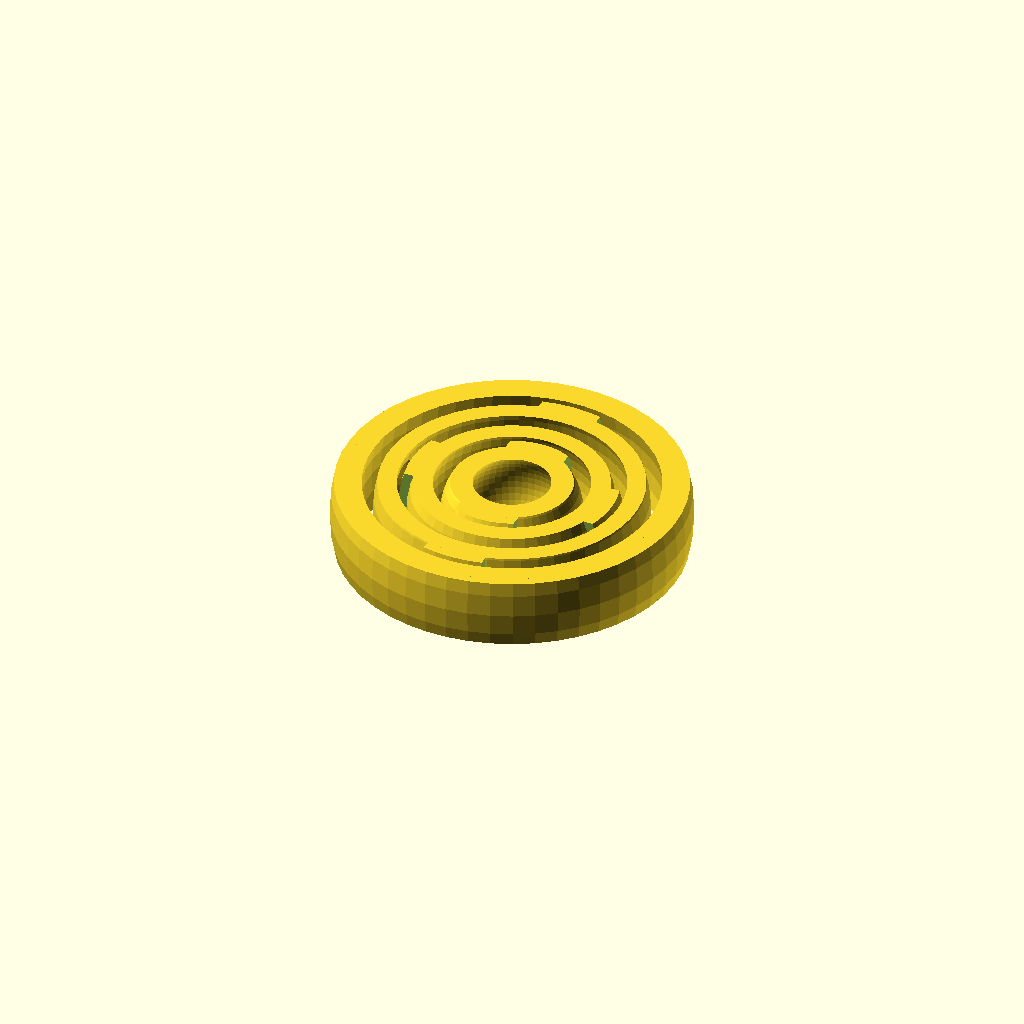
Cell 1 — every parameter at its default value.
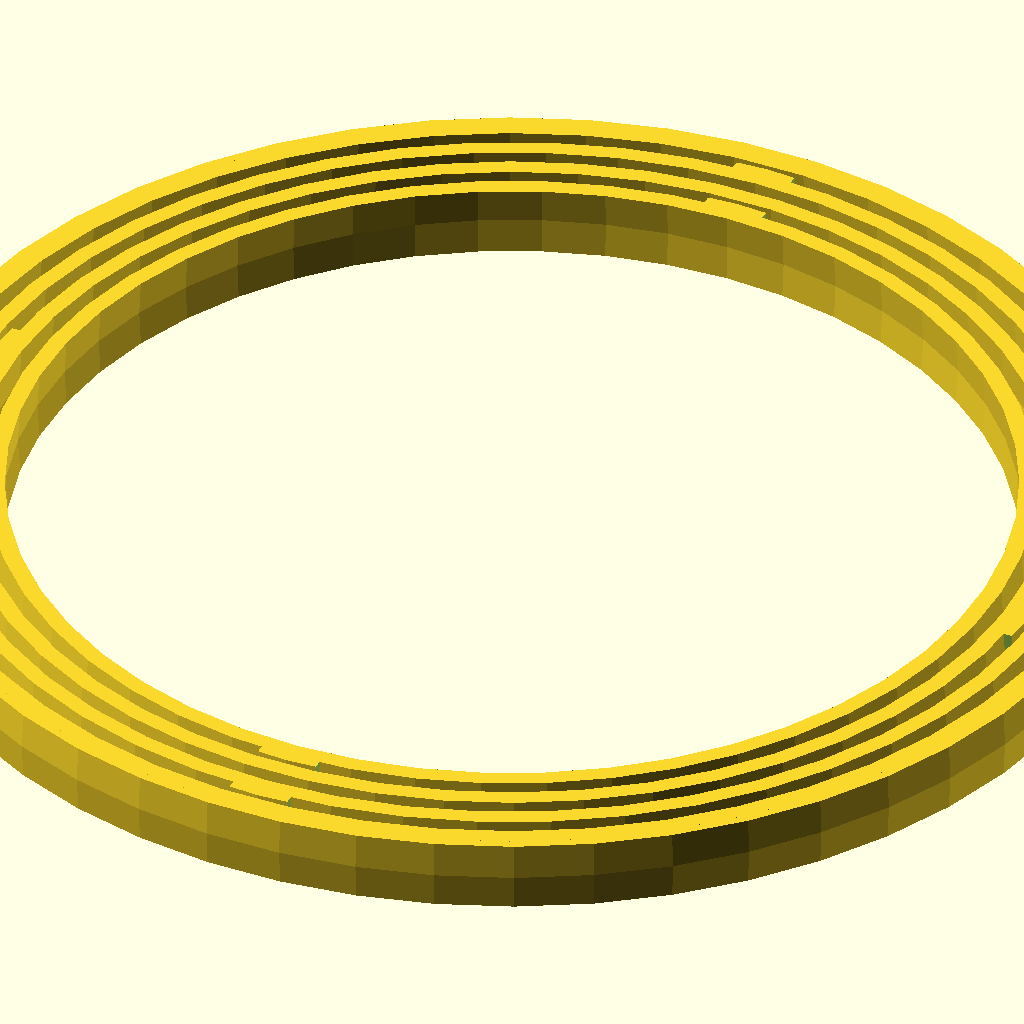
Cell 2: largest_diameter = 140 (everything else at default).
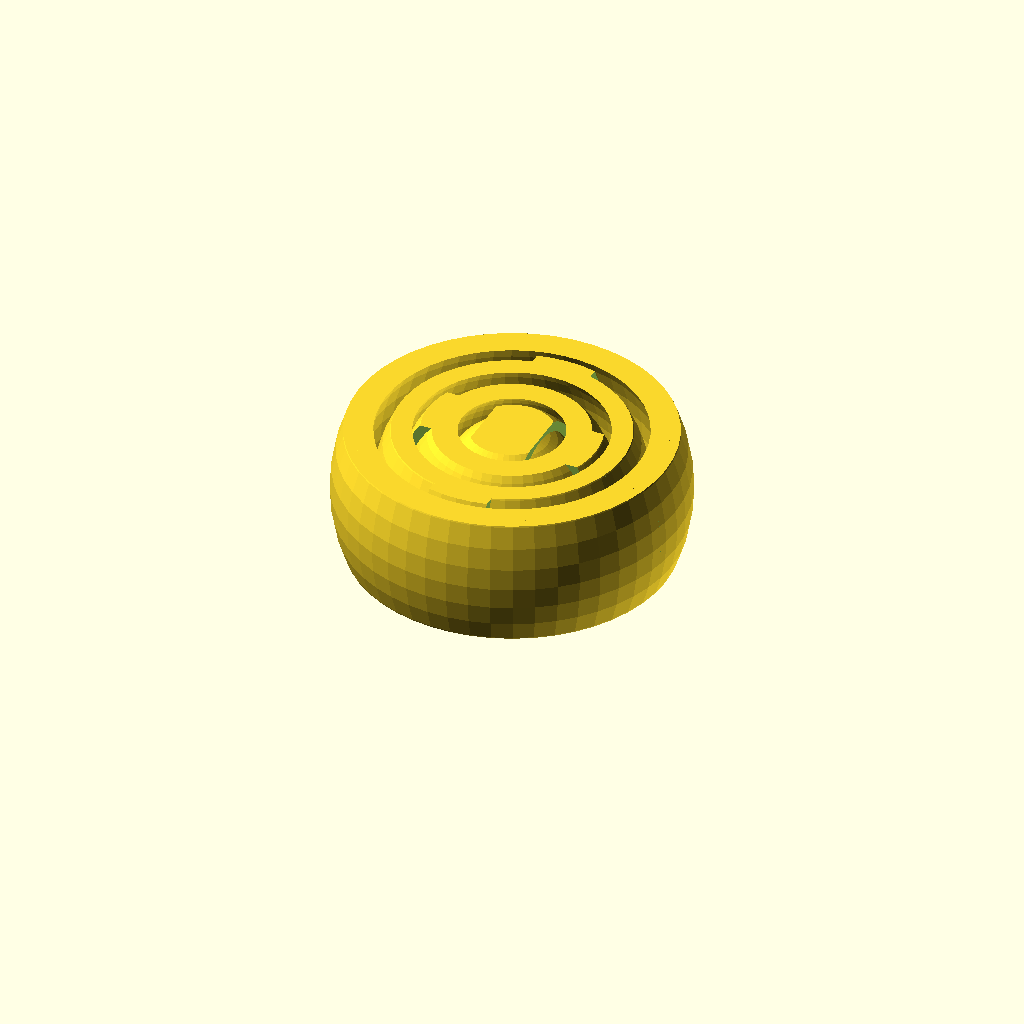
Cell 3: the same model with ring_height = 15.
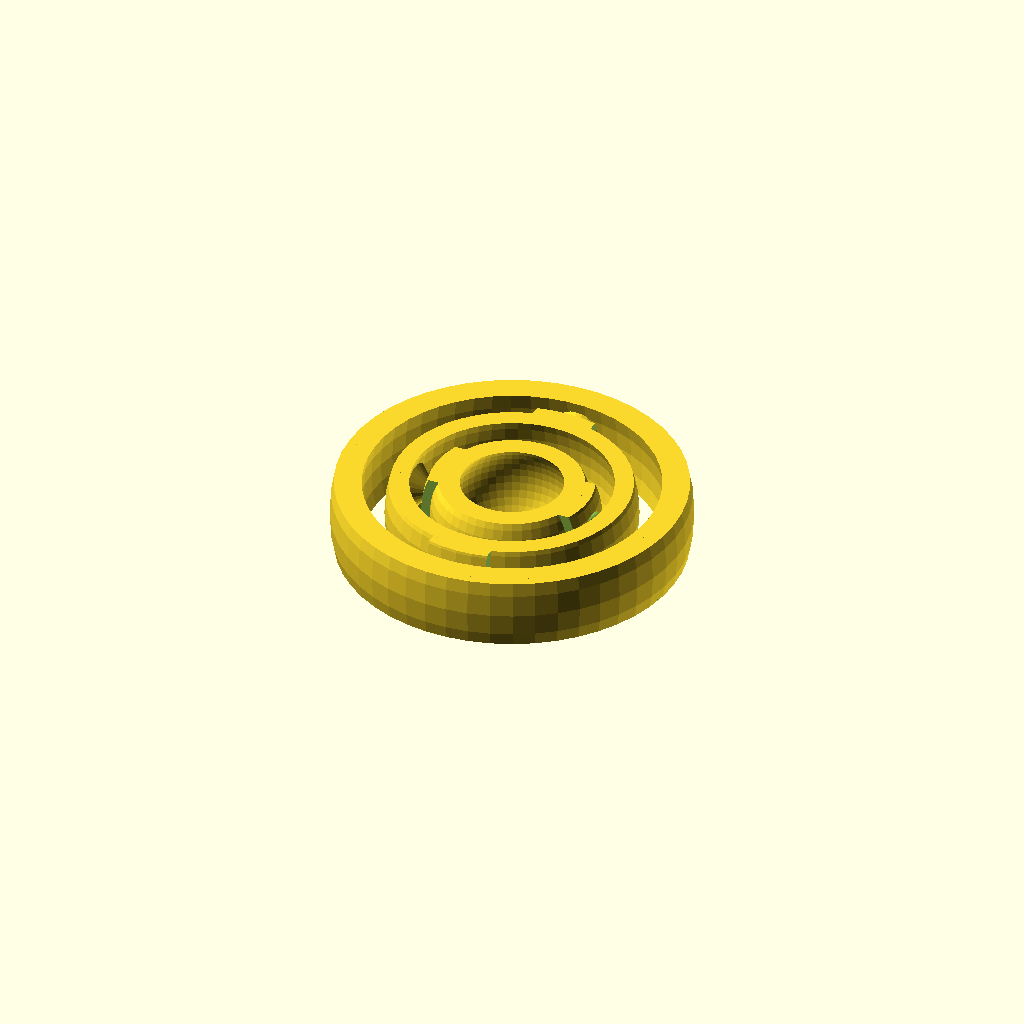
Cell 4 — ring_spacing set to 2, the other parameters unchanged.
One fixed orthographic camera (rotation 55°, 0°, 25°; colour scheme Cornfield) for every cell.
Source of the model, inputs/thingiverse/files/thing-2892922/files/easy-gyro-faster-spinning.scad:
/*[Gimbal Settings]*/
// in mm
largest_diameter = 40; //[40:140]
// prefered number of rings, limited by largest diameter
rings = 4; //[1:22]
// thickness of each layer, in mm
ring_thickness = 3; //[2:.1:10]
// height of the gimbal, in mm
ring_height = 8; //[3:.1:15]
// in mm
ring_spacing = 0.7; //[.3:.1:2]
// how detailed is the surface
resolution = 50; //[30:Draft, 50:Normal, 80:Smooth]
// Amount to subtract from the original ring thickness. This value cannot be more than the ring thickness
extra_gap = 1; //[0:.1:ring_thickness]
// Width of holder surrounding the cone axle, which will have the original ring's thickness
width_of_holder = 7;

// used for debugging for viewing the cross section in the middle
DEBUG_CROSS_SECTION = false;

if (DEBUG_CROSS_SECTION) {
    difference() {
        gyro_rings();
        translate([0,0,largest_diameter/2 + (ring_height/2)]) cube([largest_diameter,largest_diameter,largest_diameter], center=true);
    }
} else {
    gyro_rings();
}

module gyro_rings() {
    //lets draw some rings!
    for(i = [0 : rings - 1]) {
        
        //we use i to set the diameter of each ring
        current_outer_diameter = largest_diameter - ((ring_thickness + ring_spacing) * 2 * i);
        
        //lets check the diameter of the next innermost ring
        next_outer_diameter = largest_diameter - ((ring_thickness + ring_spacing) * 2 * (i + 1));
        
        //are we an innermost or outermost ring?
        //we are an innermost ring if we either are the last ring requested
        //or if the next ring would be too small to generate
        innermost = ((i == rings - 1) || (next_outer_diameter <= ring_thickness * 4)) ? true : false;
        //the first ring we generate is always the outermost ring
        outermost = (i == 0) ? true : false;
        
        //we don't want to draw rings that aren't actually rings
        if (current_outer_diameter > ring_thickness * 4) {
            //gimbals need orthogonally rotating rings, so lets turn each ring
            rotate([0,0,90 * i]) {
                //everything besides diameter, inner and outer is the same for every ring
                axial_ring(current_outer_diameter,ring_thickness,ring_spacing,ring_height,resolution,innermost,outermost);
            }
        }
    }
}

module axial_ring(outer_diameter, thickness, spacing, height, resolution, innermost = false, outermost = false)
{
    //this is a value we'll use to make sure our shapes
    //overlap when we are cutting one out of another
    epsilon = .01;
    
    outer_radius = outer_diameter / 2;
    inner_radius = outer_radius - thickness;
    
    //this gives us a perfect axis that won't interfere with other rings
    axis_height = min(thickness - epsilon, height / 2);

    //parts to cut away
    difference() {
        //all the solid parts
        union() {
            difference() {
                // The original ring
                ring(outer_diameter, thickness, height, resolution);
                // Cubes that subtract most of the original ring, except the holder in the centre (rendered only if not an outermost ring)
                if (!outermost) {
                    translate([0,largest_diameter/2 + width_of_holder/2,ring_height/2])
                        cube([largest_diameter,largest_diameter,ring_height*2], center=true);
                    translate([0,-(largest_diameter/2 + width_of_holder/2),ring_height/2])
                        cube([largest_diameter,largest_diameter,ring_height*2], center=true);
                }
            }
            // Slightly thinner ring
            ring(outer_diameter-(extra_gap*2), thickness-extra_gap, height, resolution);

            //are we not an innermost ring?
            if(!innermost) {
                //then we add the cones for our inner axis
                //cone 1
                translate([0, (inner_radius + epsilon), height / 2]) {
                    rotate([90,0,0]) {
                        cylinder(r1 = axis_height, r2 = 0, h = axis_height , $fn = 24);
                    }
                }
                //cone 2
                translate([0, -(inner_radius + epsilon), height / 2]) {
                    rotate([-90,0,0]) {
                        cylinder(r1 = axis_height, r2 = 0, h = axis_height , $fn = 24);
                    }
                }
            }
        }
        
        //using a smaller gap between the axis vs the rings
        //produces a lower friction gyro because the rings can never quite touch each other
        //most printers will have a hard time with a gap smaller than .2mm
        //so we don't allow it to go lower than that
        //above a 1mm gap the gyro will be too loose so we don't allow it to go above that
        axis_spacing = max(.2, min(1, spacing / 2));

        //are we not an outermost ring?
        if(!outermost) {
            //then we cut away the cones for our next ring out
            //cone 1
            translate([-outer_radius, 0, height / 2]) {
                rotate([0,90,0]) {
                    cylinder(r1 = axis_height, r2 = 0, h = axis_height - spacing + axis_spacing, $fn = 24);
                }
            }
            //cone 2
            translate([outer_radius, 0, height / 2]) {
                rotate([0,-90,0]) {
                    cylinder(r1 = axis_height, r2 = 0, h = axis_height - spacing + axis_spacing , $fn = 24);
                }
            }
        } 
    }         
} 

module ring(outer_diameter, thickness, height, resolution)
{
    //this is a value we'll use to make sure our shapes
    //overlap when we are cutting one out of another
    epsilon = .01;

    outer_radius = outer_diameter / 2;
    inner_radius = outer_radius - thickness;

    //this gives us the bounding box of the ring (plus a border epsilon units wide)
    cutter_width = (outer_radius + epsilon) * 2;

    //move the ring onto the ground plane
    translate([0,0,height / 2]) {
        //rotate the profile around a central axis to create the ring
        rotate_extrude($fn = resolution, convexity = 3){
            difference(){
                //this builds the cross section of the curved wall of the ring
                //outer vertical radius
                circle(r = outer_radius, $fn = resolution);
                //inner vertical radius
                circle(r = inner_radius, $fn = resolution);

                //cut a flat top into the profile
                translate([0,cutter_width / 2 + height / 2]) {
                    square([cutter_width,cutter_width], center = true);
                }
                
                //cut a flat bottom into the profile    
                translate([0,-(cutter_width / 2 + height / 2)]) {
                    square([cutter_width,cutter_width], center = true);
                }
                
                //cut away the extra scrap
                translate([-cutter_width / 2,0]) {
                    square([cutter_width,cutter_width], center = true);
                }
            }
        }        
    }
}
Parameter table extracted from the source (name, type, default, range or options):
largest_diameter: number, default 40, range 40 to 140
rings: number, default 4, range 1 to 22
ring_thickness: number, default 3, range 2 to 10, step 0.1
ring_height: number, default 8, range 3 to 15, step 0.1
ring_spacing: number, default 0.7, range 0.3 to 2, step 0.1
resolution: number, default 50, options 30, 50, 80
extra_gap: number, default 1, options 0
width_of_holder: number, default 7
DEBUG_CROSS_SECTION: bool, default false
